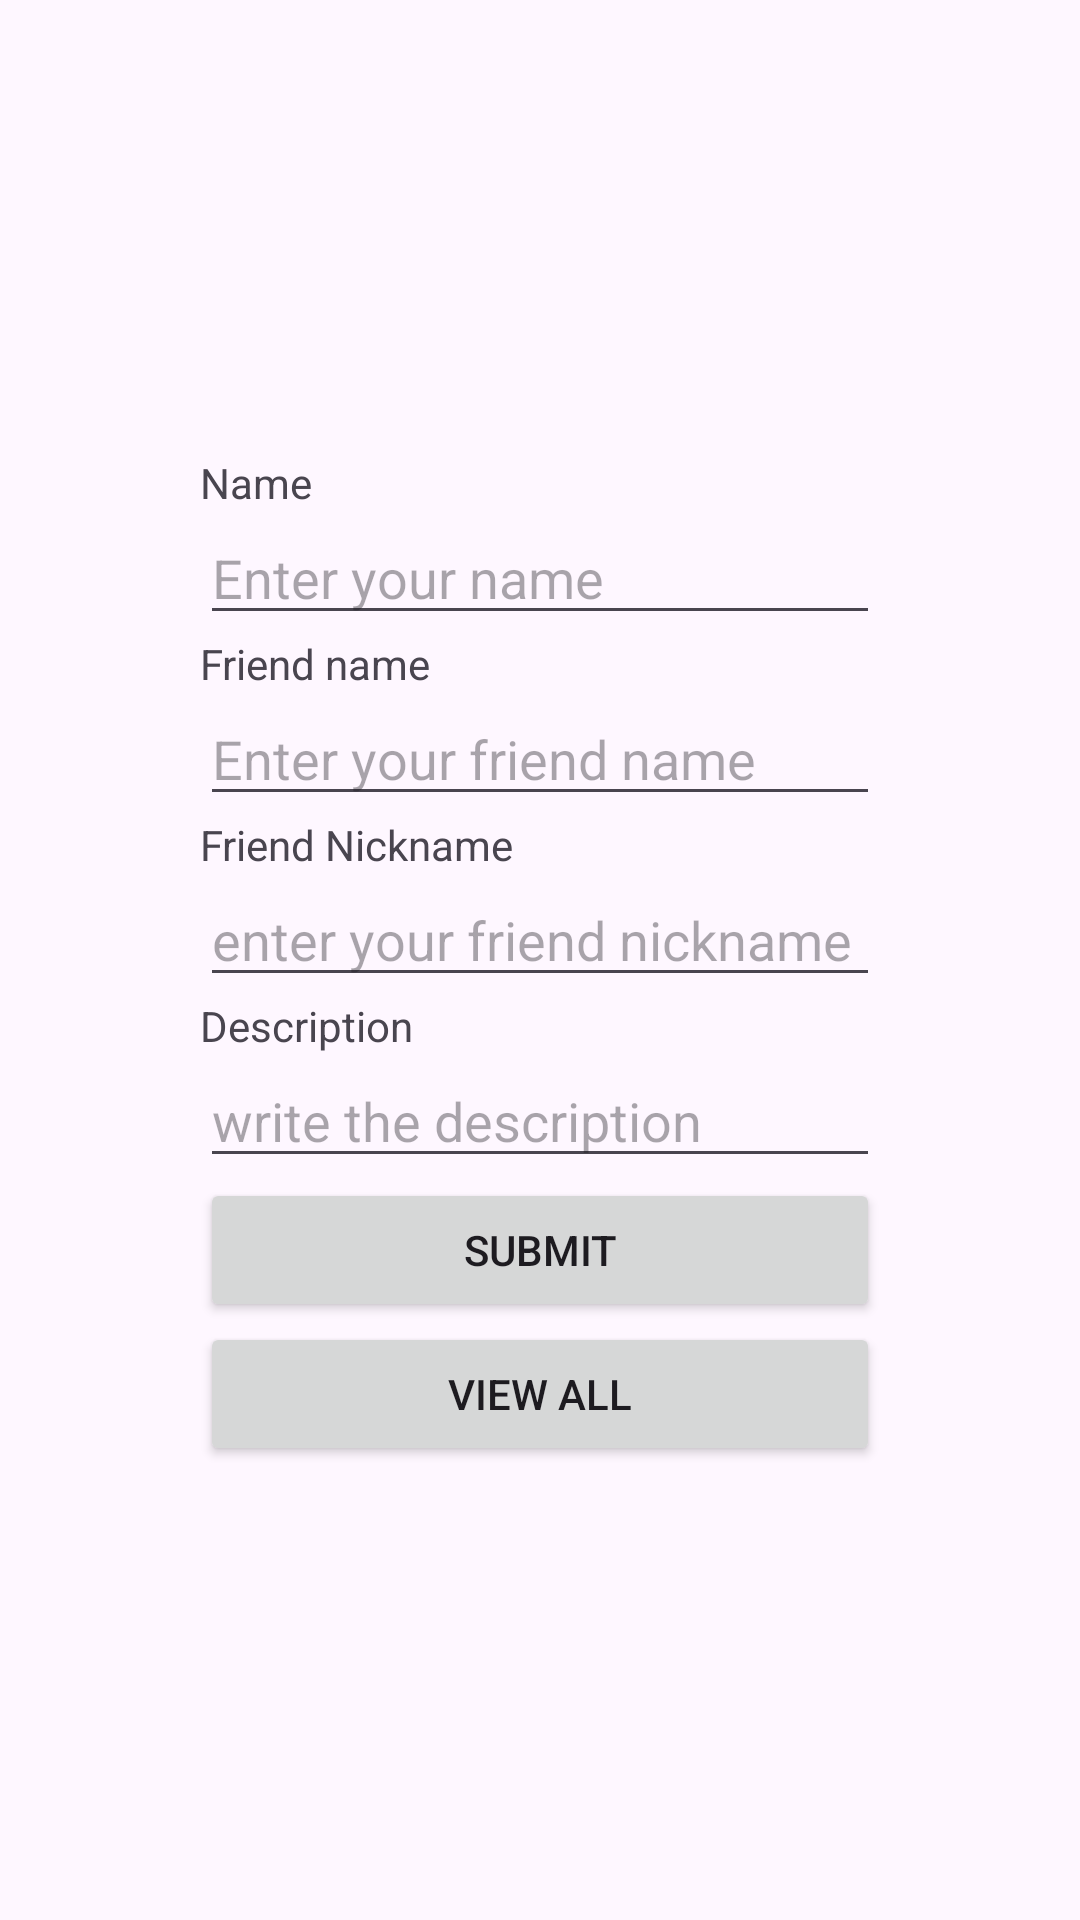

Layout XML and referenced resources for this Android screen:
<!-- AndroidManifest.xml: application theme Theme.FriendsApp -->
<!-- res/layout/activity_main.xml -->
<LinearLayout android:layout_height="match_parent"
    android:layout_width="match_parent"
    android:orientation="vertical"
    android:gravity="center"
    android:padding="200px"
    xmlns:android="http://schemas.android.com/apk/res/android">
    <TextView
        android:layout_width="match_parent"
        android:layout_height="wrap_content"
        android:text="Name"/>
    <EditText
        android:layout_width="match_parent"
        android:layout_height="wrap_content"
        android:id="@+id/name"
        android:hint="Enter your name"/>
    <TextView
        android:layout_width="match_parent"
        android:layout_height="wrap_content"
        android:text="Friend name"
        />
    <EditText
        android:layout_width="match_parent"
        android:layout_height="wrap_content"
        android:hint="Enter your friend name"
        android:id="@+id/fname"/>
    <TextView
        android:layout_width="match_parent"
        android:layout_height="wrap_content"
        android:text="Friend Nickname"
        />
    <EditText
        android:layout_width="match_parent"
        android:layout_height="wrap_content"
        android:hint="enter your friend nickname"
        android:id="@+id/fnick"/>
    <TextView
        android:layout_width="match_parent"
        android:layout_height="wrap_content"
        android:text="Description"
        />
    <EditText
        android:layout_width="match_parent"
        android:layout_height="wrap_content"
        android:hint="write the description"
        android:id="@+id/des"/>
    <androidx.appcompat.widget.AppCompatButton
        android:layout_width="match_parent"
        android:layout_height="wrap_content"
        android:text="submit"
        android:id="@+id/sub"/>
    <androidx.appcompat.widget.AppCompatButton
        android:layout_width="match_parent"
        android:layout_height="wrap_content"
        android:text="view all"
        android:id="@+id/vieww"/>

</LinearLayout>
<!-- resources referenced by this layout -->
<resources>
  <style name="Theme.FriendsApp" parent="Base.Theme.FriendsApp" />
  <style name="Base.Theme.FriendsApp" parent="Theme.Material3.DayNight.NoActionBar">
          
          
      </style>
</resources>
